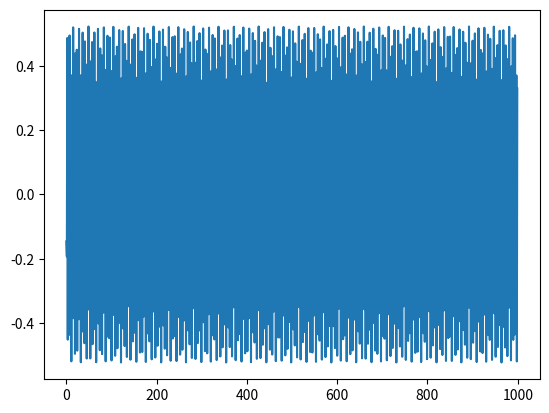

This figure's Python source:
import math
import random
import numpy as np
import matplotlib.pyplot as plt


def cubic_map(length=10000, level=0, regime='periodic', discard=1000):
    """Generate time series using the periodically forced cubic map described in Venkatesan
        and  Lakshmanan (2001), "Interruption of torus doubling bifurcation and genesis
        of strange nonchaotic attractors in a quasiperiodically forced map:
        Mechanisms and their characterizations".

    Parameters
    ----------
    length : int
        Length of the time series to be generated.
    f : float
        Constant.
    q : float
        Constant.
    a : float
        Constant.
    level : float
        Amplitude of white noise to add to the final signals.
    regime : str ['periodic', 'chaotic', 'Heagy-Hammel', 'S3', '2T']
        Type of the dynamics.
    discard : int
        Number of samples to discard in order to eliminate transients.

    Returns
    -------
    x : array
        Array containing the time series.
    """
    w = (math.sqrt(5) - 1) / 2  # golden ratio

    x = np.zeros(length + discard)
    theta = np.zeros(length + discard)

    x[0] = random.random()
    theta[0] = random.random()

    if regime == 'periodic':
        f, q, a = 0, 0, 1
    elif regime == 'chaotic':
        f, q, a = -.8, 0, 1.5
    elif regime == 'Heagy-Hammel':
        a, q, f = 1.88697, 0, 0.7
    elif regime == 'S3':
        a, q, f = 2.14, 0, .35
    elif regime == '2T':
        a, q, f = 1.1, 0, -.18
    elif regime == '1T':
        a, q, f = 0.5, 0, 0.4

    for i in range(1, length + discard):
        x[i] = q + f * math.cos(2 * math.pi * theta[i-1]) - a * x[i-1] + x[i-1] ** 3
        theta[i] = (theta[i-1] + w) % 1

    # adding a noise
    _x = x + level * np.std(x) * np.random.rand(length + discard)

    return _x[discard:]


if __name__ == '__main__':
    time_series = cubic_map(length=1000, level=0, regime='1T', discard=1000)
    plt.plot(time_series)
    plt.show()
